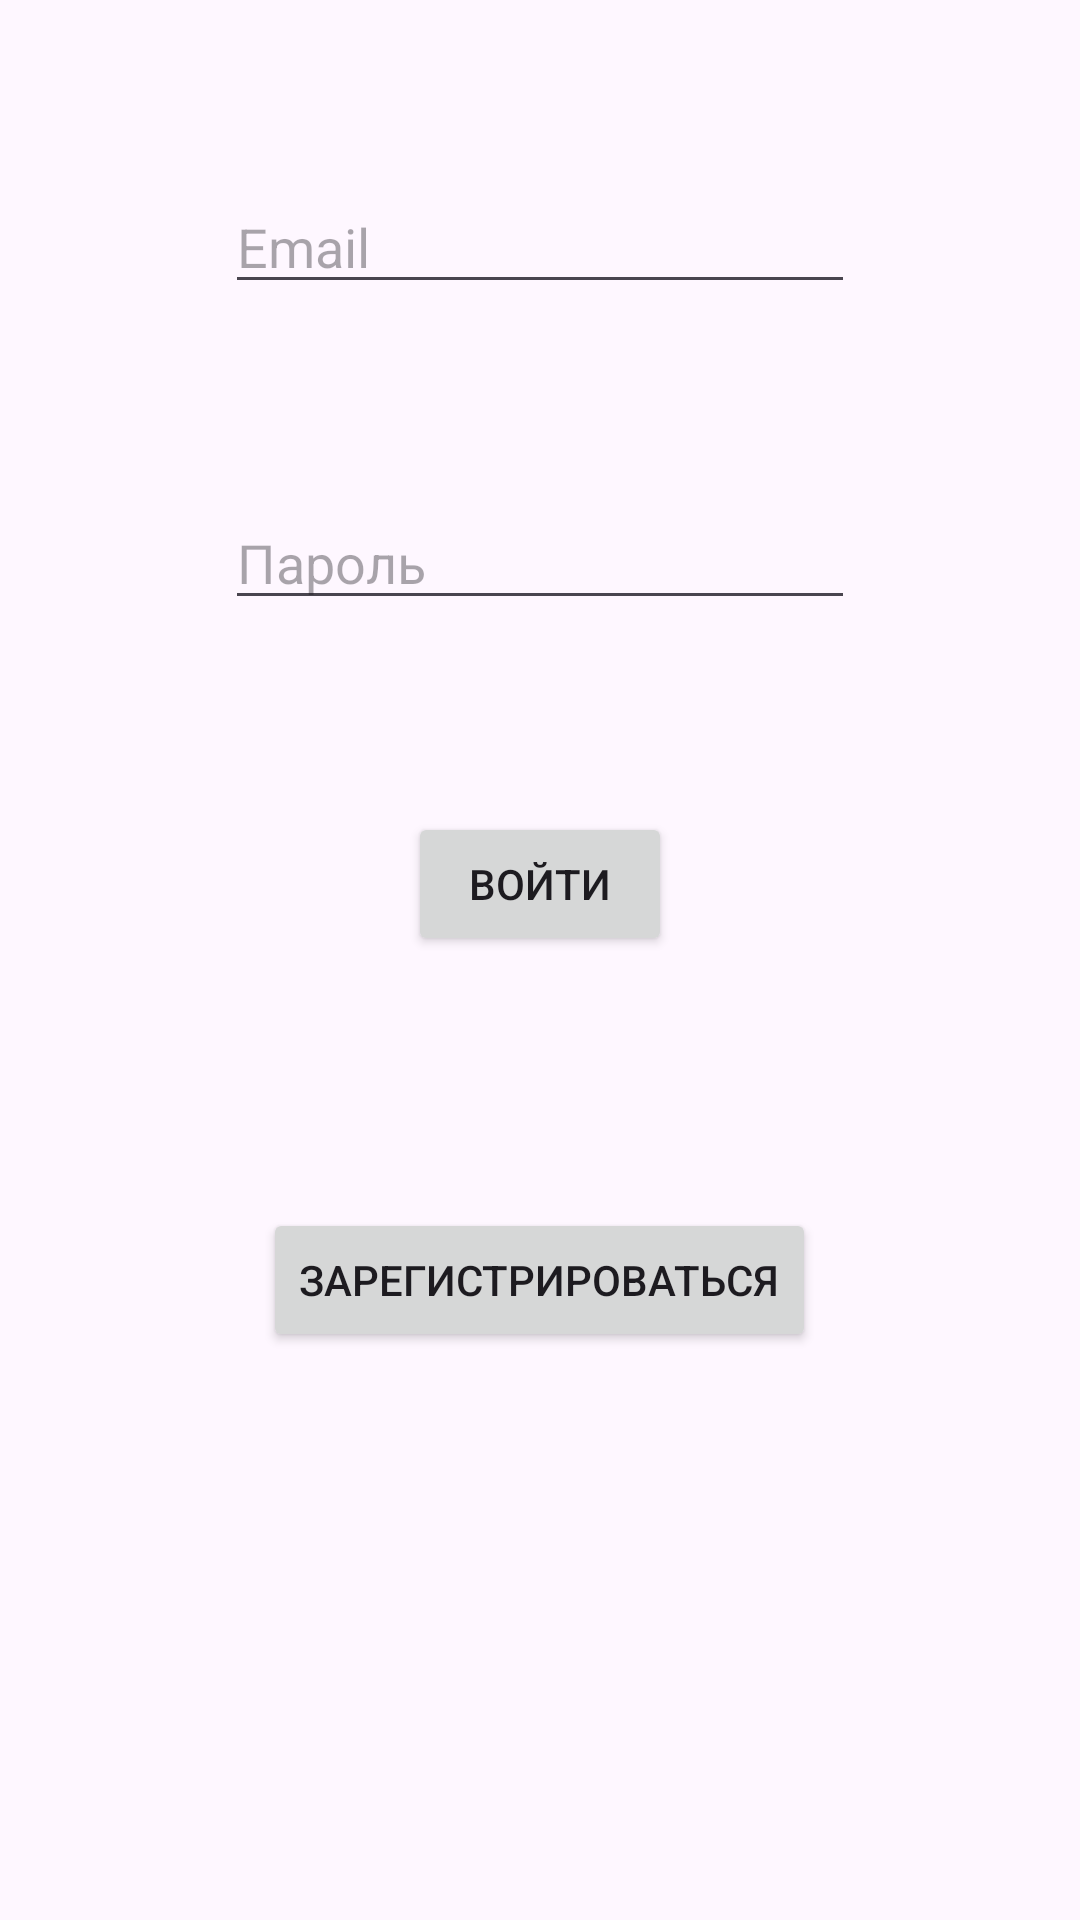

The Android layout XML behind this screen, and the referenced resources:
<!-- AndroidManifest.xml: application theme Theme.Polyclinic2 -->
<!-- res/layout/doclogin_layout.xml -->
<?xml version="1.0" encoding="utf-8"?>
<androidx.constraintlayout.widget.ConstraintLayout
    xmlns:android="http://schemas.android.com/apk/res/android"
    xmlns:app="http://schemas.android.com/apk/res-auto"
    xmlns:tools="http://schemas.android.com/tools"
    android:layout_width="match_parent"
    android:layout_height="match_parent">

    <EditText
        android:id="@+id/edLoginDoc"
        android:layout_width="wrap_content"
        android:layout_height="wrap_content"
        android:layout_marginTop="60dp"
        android:ems="10"
        android:hint="Email"
        android:inputType="text"
        android:visibility="visible"
        app:layout_constraintEnd_toEndOf="parent"
        app:layout_constraintStart_toStartOf="parent"
        app:layout_constraintTop_toTopOf="parent" />

    <EditText
        android:id="@+id/edPasswordDoc"
        android:layout_width="wrap_content"
        android:layout_height="wrap_content"
        android:layout_marginTop="64dp"
        android:ems="10"
        android:hint="Пароль"
        android:inputType="textPassword"
        android:visibility="visible"
        app:layout_constraintEnd_toEndOf="@+id/edLoginDoc"
        app:layout_constraintStart_toStartOf="@+id/edLoginDoc"
        app:layout_constraintTop_toBottomOf="@+id/edLoginDoc" />

    <Button
        android:id="@+id/buttonSignDoc"
        android:layout_width="wrap_content"
        android:layout_height="wrap_content"
        android:layout_marginTop="196dp"
        android:onClick="onClickDocSignUp"
        android:text="Зарегистрироваться"
        android:visibility="visible"
        app:layout_constraintEnd_toEndOf="@+id/edPasswordDoc"
        app:layout_constraintHorizontal_bias="0.491"
        app:layout_constraintStart_toStartOf="@+id/edPasswordDoc"
        app:layout_constraintTop_toBottomOf="@+id/edPasswordDoc" />

    <Button
        android:id="@+id/buttonLogDoc"
        android:layout_width="wrap_content"
        android:layout_height="wrap_content"
        android:layout_marginBottom="84dp"
        android:onClick="onClickDocLogIn"
        android:text="Войти"
        android:visibility="visible"
        app:layout_constraintBottom_toTopOf="@+id/buttonSignDoc"
        app:layout_constraintEnd_toEndOf="@+id/buttonSignDoc"
        app:layout_constraintStart_toStartOf="@+id/buttonSignDoc" />

    <TextView
        android:id="@+id/tvDocEmail"
        android:layout_width="wrap_content"
        android:layout_height="wrap_content"
        android:layout_marginTop="196dp"
        android:visibility="gone"
        app:layout_constraintEnd_toEndOf="parent"
        app:layout_constraintHorizontal_bias="0.498"
        app:layout_constraintStart_toStartOf="parent"
        app:layout_constraintTop_toTopOf="parent"
        tools:text="TextView" />

    <Button
        android:id="@+id/buttonStartingDoc"
        android:layout_width="wrap_content"
        android:layout_height="wrap_content"
        android:layout_marginTop="124dp"
        android:onClick="onClickStartDoc"
        android:text="Начать"
        android:visibility="gone"
        app:layout_constraintEnd_toEndOf="@+id/tvDocEmail"
        app:layout_constraintStart_toStartOf="@+id/tvDocEmail"
        app:layout_constraintTop_toBottomOf="@+id/tvDocEmail" />

    <Button
        android:id="@+id/buttonSignOutDoc"
        android:layout_width="wrap_content"
        android:layout_height="wrap_content"
        android:layout_marginTop="76dp"
        android:onClick="onClickSignOutDoc"
        android:text="Выйти"
        android:visibility="gone"
        app:layout_constraintEnd_toEndOf="@+id/buttonStartingDoc"
        app:layout_constraintStart_toStartOf="@+id/buttonStartingDoc"
        app:layout_constraintTop_toBottomOf="@+id/buttonStartingDoc" />

</androidx.constraintlayout.widget.ConstraintLayout>
<!-- resources referenced by this layout -->
<resources>
  <style name="Theme.Polyclinic2" parent="Base.Theme.Polyclinic2" />
  <style name="Base.Theme.Polyclinic2" parent="Theme.Material3.DayNight.NoActionBar">
          
          
      </style>
</resources>
